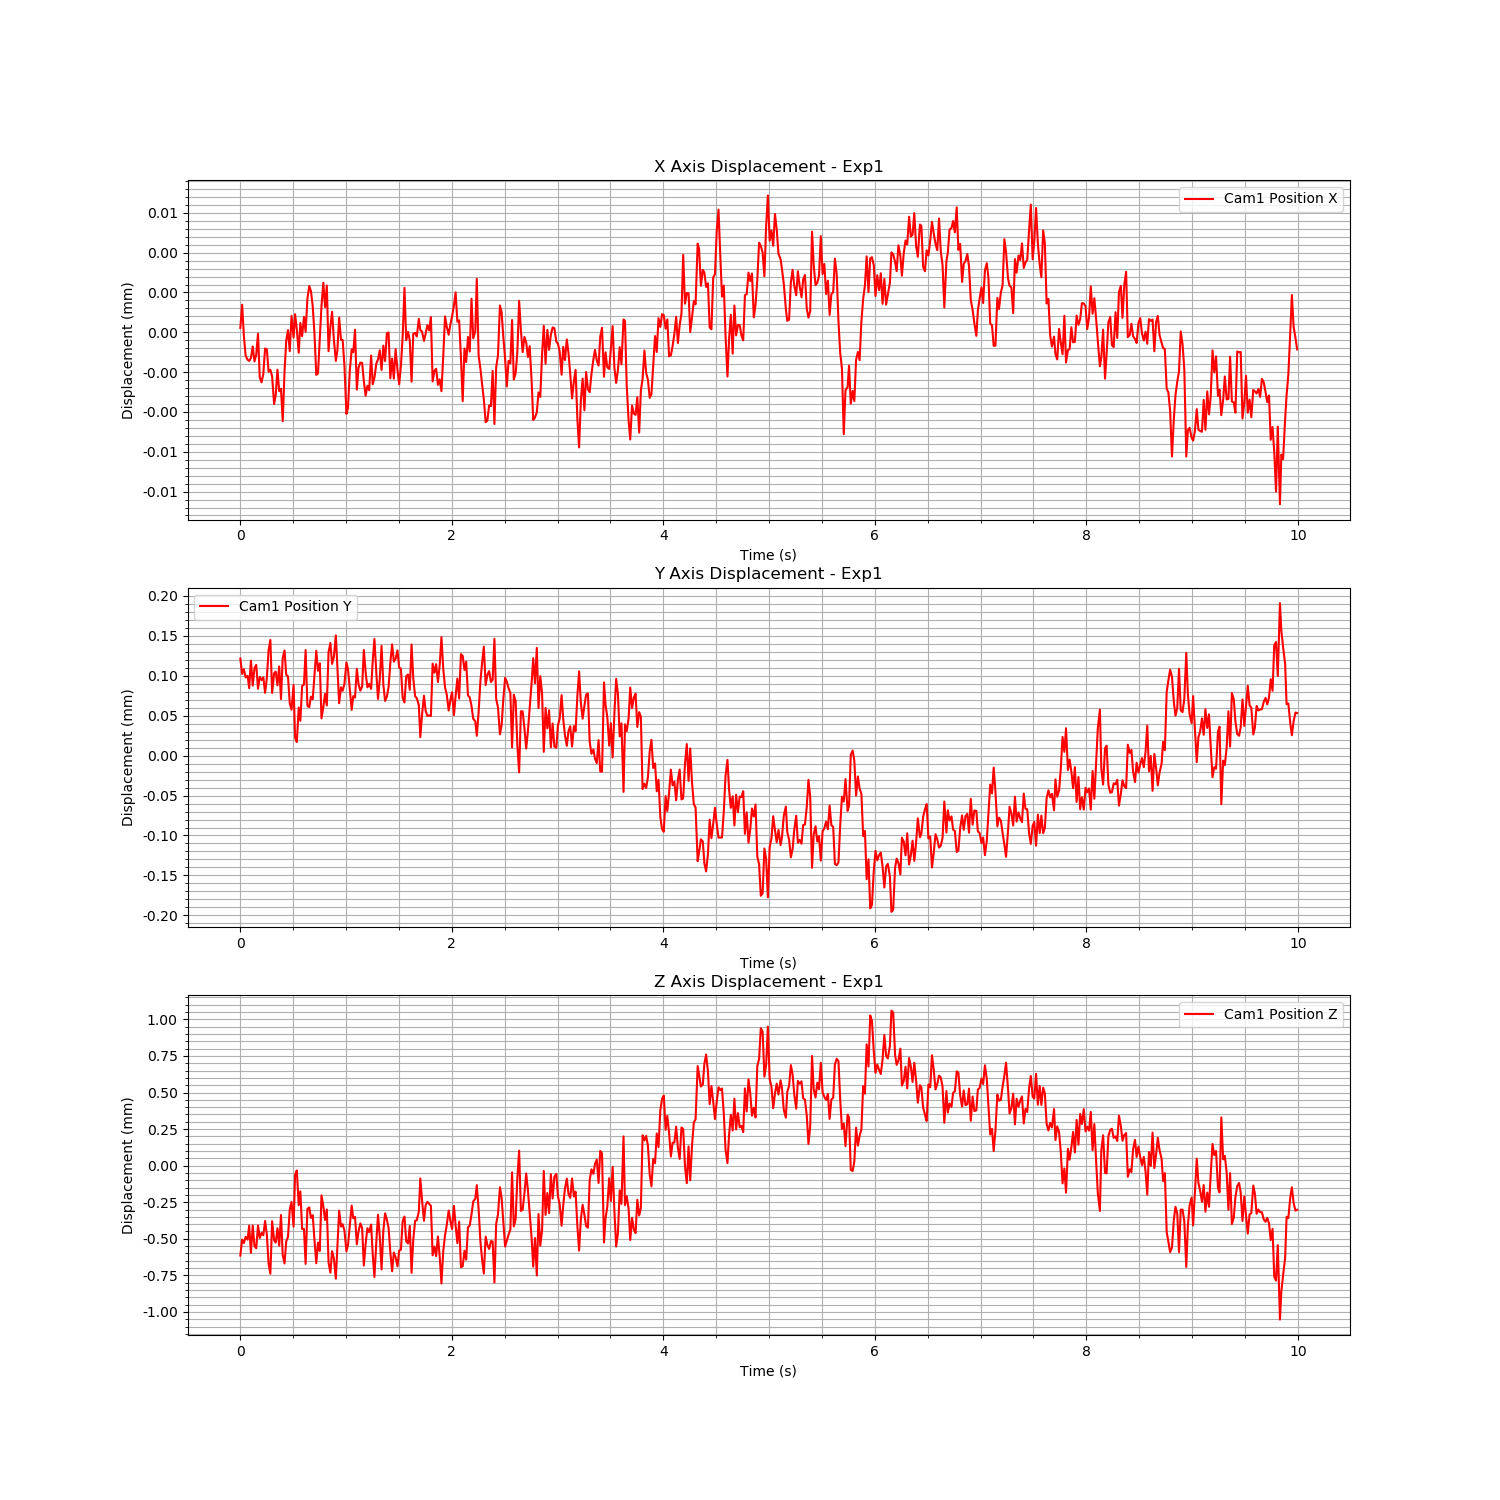

Source data for this figure (header and first rows):
Time (s), Cam1 Fiducial ID, Cam1 Position X, Cam1 Position Y, Cam1 Position Z, Cam1 Rotation X, Cam1 Rotation Y, Cam1 Rotation Z, Cam1 Rotation W
1726767369, 1, -5.928912143110745e-06, 0.0002205, -0.001226, -0.002043, -0.001892, -9.99571550289866e-05, 1
1726767369, 1, -4.474667059285803e-06, 0.0002012, -0.001116, -0.001683, -0.001495, -0.0001484, 1
1726767369, 1, -6.437917154853813e-06, 0.0002071, -0.00114, -0.001783, -0.001107, -0.0002663, 1
1726767369, 1, -7.6740907473703e-06, 0.0001969, -0.001097, -0.00177, -0.0008711, -0.0002152, 1
1726767369, 1, -7.927806253393527e-06, 0.000199, -0.001117, -0.002443, -0.0009038, -0.0001863, 1
1726767369, 1, -8.003409917197006e-06, 0.0001836, -0.001021, -0.002178, -0.0008538, -3.0251778599814768e-05, 1
1726767369, 1, -7.820940571786446e-06, 0.0002179, -0.001208, -0.002404, -0.0006832, -6.740377221683194e-06, 1
1726767369, 1, -7.097185810185702e-06, 0.0001867, -0.00102, -0.001951, 0.0003989, 0.0001127, 1
1726767369, 1, -8.034421085368708e-06, 0.0002088, -0.001161, -0.002396, 0.0004922, 0.0001779, 1
1726767369, 1, -7.613380615860946e-06, 0.0002125, -0.001176, -0.002678, 5.6160206248381124e-05, 6.21904141175935e-05, 1
1726767369, 1, -6.293321115873452e-06, 0.0001828, -0.00102, -0.001746, -0.0001491, 4.277170936898181e-05, 1
1726767369, 1, -9.04969273950026e-06, 0.0001976, -0.001106, -0.002717, 0.0008059, 0.0001813, 1
1726767369, 1, -9.346378681478702e-06, 0.0001936, -0.001071, -0.001921, 0.0007139, 0.0001472, 1
1726767369, 1, -8.81479407320118e-06, 0.0001971, -0.001087, -0.002075, 0.0007456, 8.202854815120999e-05, 1
1726767369, 1, -7.218858511161173e-06, 0.0001777, -0.0009891, -0.001841, 0.0004083, 6.449323662898296e-05, 1
1726767370, 1, -7.275980690039819e-06, 0.0001958, -0.001081, -0.001843, -0.0007725, 4.934059857881445e-05, 1
1726767370, 1, -8.687350738447434e-06, 0.0002309, -0.001282, -0.002945, 0.0001231, 4.555532059256469e-05, 1
1726767370, 1, -8.559661109052186e-06, 0.0002438, -0.00135, -0.002989, -0.0002813, -0.0001599, 1
1726767370, 1, -8.972109165872742e-06, 0.0001775, -0.000991, -0.001353, -0.0003937, -2.6568672007064703e-06, 1
1726767370, 1, -1.070556355262186e-05, 0.0002021, -0.001121, -0.00211, 0.0005019, 5.319479797931903e-05, 1
1726767370, 1, -1.0157380510821382e-05, 0.0002042, -0.001137, -0.002143, 0.0006235, 9.011273961084323e-05, 1
1726767370, 1, -8.555022513497008e-06, 0.000187, -0.001039, -0.001554, -0.0001134, -5.267584925990445e-07, 1
1726767370, 1, -9.902807348897376e-06, 0.0002107, -0.001158, -0.001938, 0.001819, 0.0002503, 1
1726767370, 1, -9.754594119660826e-06, 0.0001699, -0.0009485, -0.001524, 0.001705, 0.0002833, 1
1726767370, 1, -1.1784847931104048e-05, 0.0002214, -0.001222, -0.001874, -0.0003444, -4.862550619647135e-05, 1
1726767370, 1, -8.6469391004145e-06, 0.0002306, -0.00128, -0.002366, 0.0007934, 3.676927654463129e-05, 1
1726767370, 1, -6.740187645037121e-06, 0.0002002, -0.001129, -0.001666, 0.0003459, -4.7569171083934066e-05, 1
1726767370, 1, -6.071086135029002e-06, 0.0001982, -0.001098, -0.0009915, -0.0006434, -3.293339014756993e-05, 1
1726767370, 1, -7.3919831434709944e-06, 0.0001647, -0.0009127, -0.00136, 0.0001779, -4.7730867641525255e-05, 1
1726767370, 1, -5.172661120896173e-06, 0.0001565, -0.0008597, -0.0008462, -0.0002193, -0.0001069, 1
1726767370, 1, -6.5304175882804645e-06, 0.0001874, -0.001029, -0.001433, -0.0008221, -0.0001235, 1
1726767370, 1, -5.067864721056238e-06, 0.0001216, -0.0006726, -0.0004864, 0.0003362, -2.7496651772722526e-05, 1
1726767370, 1, -6.024237839646795e-06, 0.0001162, -0.0006438, -0.0008781, 0.0006404, 2.8007552710534064e-05, 1
1726767370, 1, -7.491208236231348e-06, 0.0001592, -0.0008818, -0.001899, 0.0004699, -1.2484632238783856e-05, 1
1726767370, 1, -5.620217522228572e-06, 0.0001427, -0.0007867, -0.001392, -0.000773, -4.2926105180451854e-05, 1
1726767370, 1, -6.446483059931888e-06, 0.0001862, -0.001044, -0.002554, -0.0005375, -7.439104262519797e-05, 1
1726767370, 1, -5.240264777286237e-06, 0.000188, -0.001044, -0.002045, 0.001021, 8.71028764288725e-08, 1
1726767370, 1, -6.170085601147167e-06, 0.0002312, -0.001283, -0.002295, -0.0002654, -0.000216, 1
1726767370, 1, -4.099817848903319e-06, 0.0001616, -0.0009069, -0.001412, -0.001263, -0.0001563, 1
1726767370, 1, -3.3005245100427266e-06, 0.0001598, -0.0008966, -0.001345, -0.0006627, -3.731524448795823e-05, 1
1726767370, 1, -3.6201375073330873e-06, 0.0001729, -0.0009682, -0.001564, -0.0005817, -0.00011, 1
1726767370, 1, -4.5657666746413755e-06, 0.0001697, -0.0009499, -0.00129, -0.0002765, -4.2626977468453144e-05, 1
1726767370, 1, -6.320972210825694e-06, 0.0002004, -0.001121, -0.002249, -0.0003508, 0.0001023, 1
1726767370, 1, -8.87591157705304e-06, 0.0002303, -0.001279, -0.00231, -0.0007609, 4.5366641682026226e-05, 1
1726767370, 1, -8.778686863649758e-06, 0.0002053, -0.001137, -0.001804, -7.851374978203088e-05, 7.6288096045410485e-06, 1
1726767370, 1, -6.627153869524197e-06, 0.0002144, -0.001194, -0.001979, -0.001091, -0.0002108, 1
1726767370, 1, -4.5621507513120765e-06, 0.0001457, -0.0008143, -0.001411, -0.0004059, -4.536808696859623e-05, 1
1726767370, 1, -3.0912428790707543e-06, 0.0001597, -0.0008871, -0.001225, -0.001722, -0.0001745, 1
1726767370, 1, -4.624670634004524e-06, 0.0001765, -0.0009818, -0.00175, -0.0009637, -0.0001754, 1
1726767370, 1, -3.268297909326429e-06, 0.0001619, -0.0009111, -0.001382, 0.0006413, -0.0001459, 1
1726767370, 1, -7.387286726000145e-06, 0.0002285, -0.001272, -0.002418, 0.001222, 0.0001865, 1
1726767370, 1, -5.87350114663241e-06, 0.00024, -0.001343, -0.002776, 0.0009996, 5.9232323590874295e-05, 1
1726767370, 1, -4.9175017591604705e-06, 0.0002138, -0.001196, -0.002188, 0.001062, 0.0001475, 1
1726767370, 1, -6.641001981696807e-06, 0.0002225, -0.001244, -0.001861, 0.001112, 9.009911367665173e-05, 1
1726767370, 1, -7.999899073595686e-06, 0.0002495, -0.001384, -0.002277, 0.001351, 0.0001876, 1
1726767370, 1, -7.364581652225708e-06, 0.00021, -0.001167, -0.001338, 0.001938, 0.0001571, 1
1726767370, 1, -5.282119466707911e-06, 0.0001647, -0.0009193, -0.001188, 0.002303, 0.0002282, 1
1726767370, 1, -6.675129766505645e-06, 0.0001846, -0.001028, -0.00152, 0.001278, 3.399311216816831e-05, 1
1726767370, 1, -6.6956231895053755e-06, 0.0001803, -0.001012, -0.00109, 0.0008461, -4.7224997433510804e-08, 1
1726767370, 1, -8.28475025923532e-06, 0.0001891, -0.001054, -0.001605, -0.0001092, -2.0028239199339113e-05, 1
... 540 more rows
